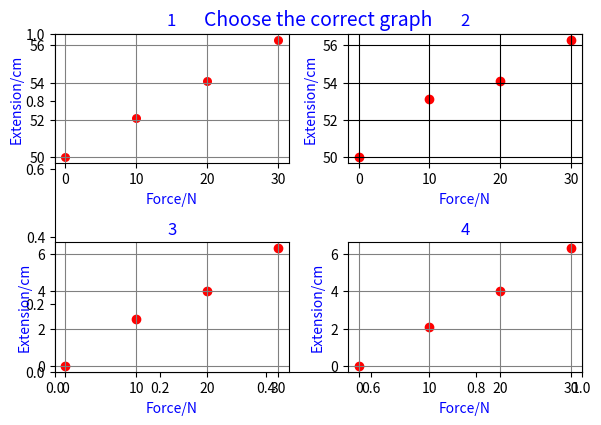

Source code (Python):
import matplotlib.pyplot as plt
import numpy as np


choices = [1, 2, 3, 4]
def plotter(** choices):
    '''The function plots responses for pupils in an MCQ question'''

    # First response

    plt.figure(1)
    plt.title('Choose the correct graph', color='blue', fontsize=14,)
    plt.subplot(2, 2, 4)
    choices = [1, 2, 3, 4]
    F = [0, 10, 20, 30]
    L = [50.0, 52.1, 54.1, 56.3]
    E = [0.0, 2.1, 4.0, 6.3]
    plt.scatter(F, E, color = 'red')
    plt.grid(color='grey')
    plt.title(choices[3], color='blue')
    plt.ylabel('Extension/cm', color = 'blue')
    plt.xlabel('Force/N', color = 'blue')
    

    # Second response
    plt.subplot(2, 2, 2)
    F = [0, 10, 20, 30]
    L = [50.0, 53.1, 54.1, 56.3]
    E = [0.0, 2.1, 4.0, 6.3]

    plt.scatter(F, L, color = 'red')
    plt.grid(color='black')
    plt.title(choices[1], color='blue')
    plt.ylabel('Extension/cm', color = 'blue')
    plt.xlabel('Force/N', color = 'blue')

    # Third response
    plt.subplot(2, 2, 3)
    F = [0, 10, 20, 30]
    L = [50.0, 52.1, 54.1, 56.3]
    E = [0.0, 2.5, 4.0, 6.3]
    plt.scatter(F, E, color = 'red')
    plt.grid(color='grey')
    plt.title(choices[2], color='blue')
    plt.ylabel('Extension/cm', color = 'blue')
    plt.xlabel('Force/N', color = 'blue')

    # Fourth response
    plt.subplot(2, 2, 1)

    # Personalise the display parameters
    plt.scatter([F,], [L,], 30, color = 'red')
    plt.grid(color='grey')
    plt.title(choices[0], color='blue')
    plt.ylabel('Extension/cm', color = 'blue')
    plt.xlabel('Force/N', color = 'blue')

    plt.tight_layout(pad = 1.06)
    plt.show()
    plt.close()

plotter()
